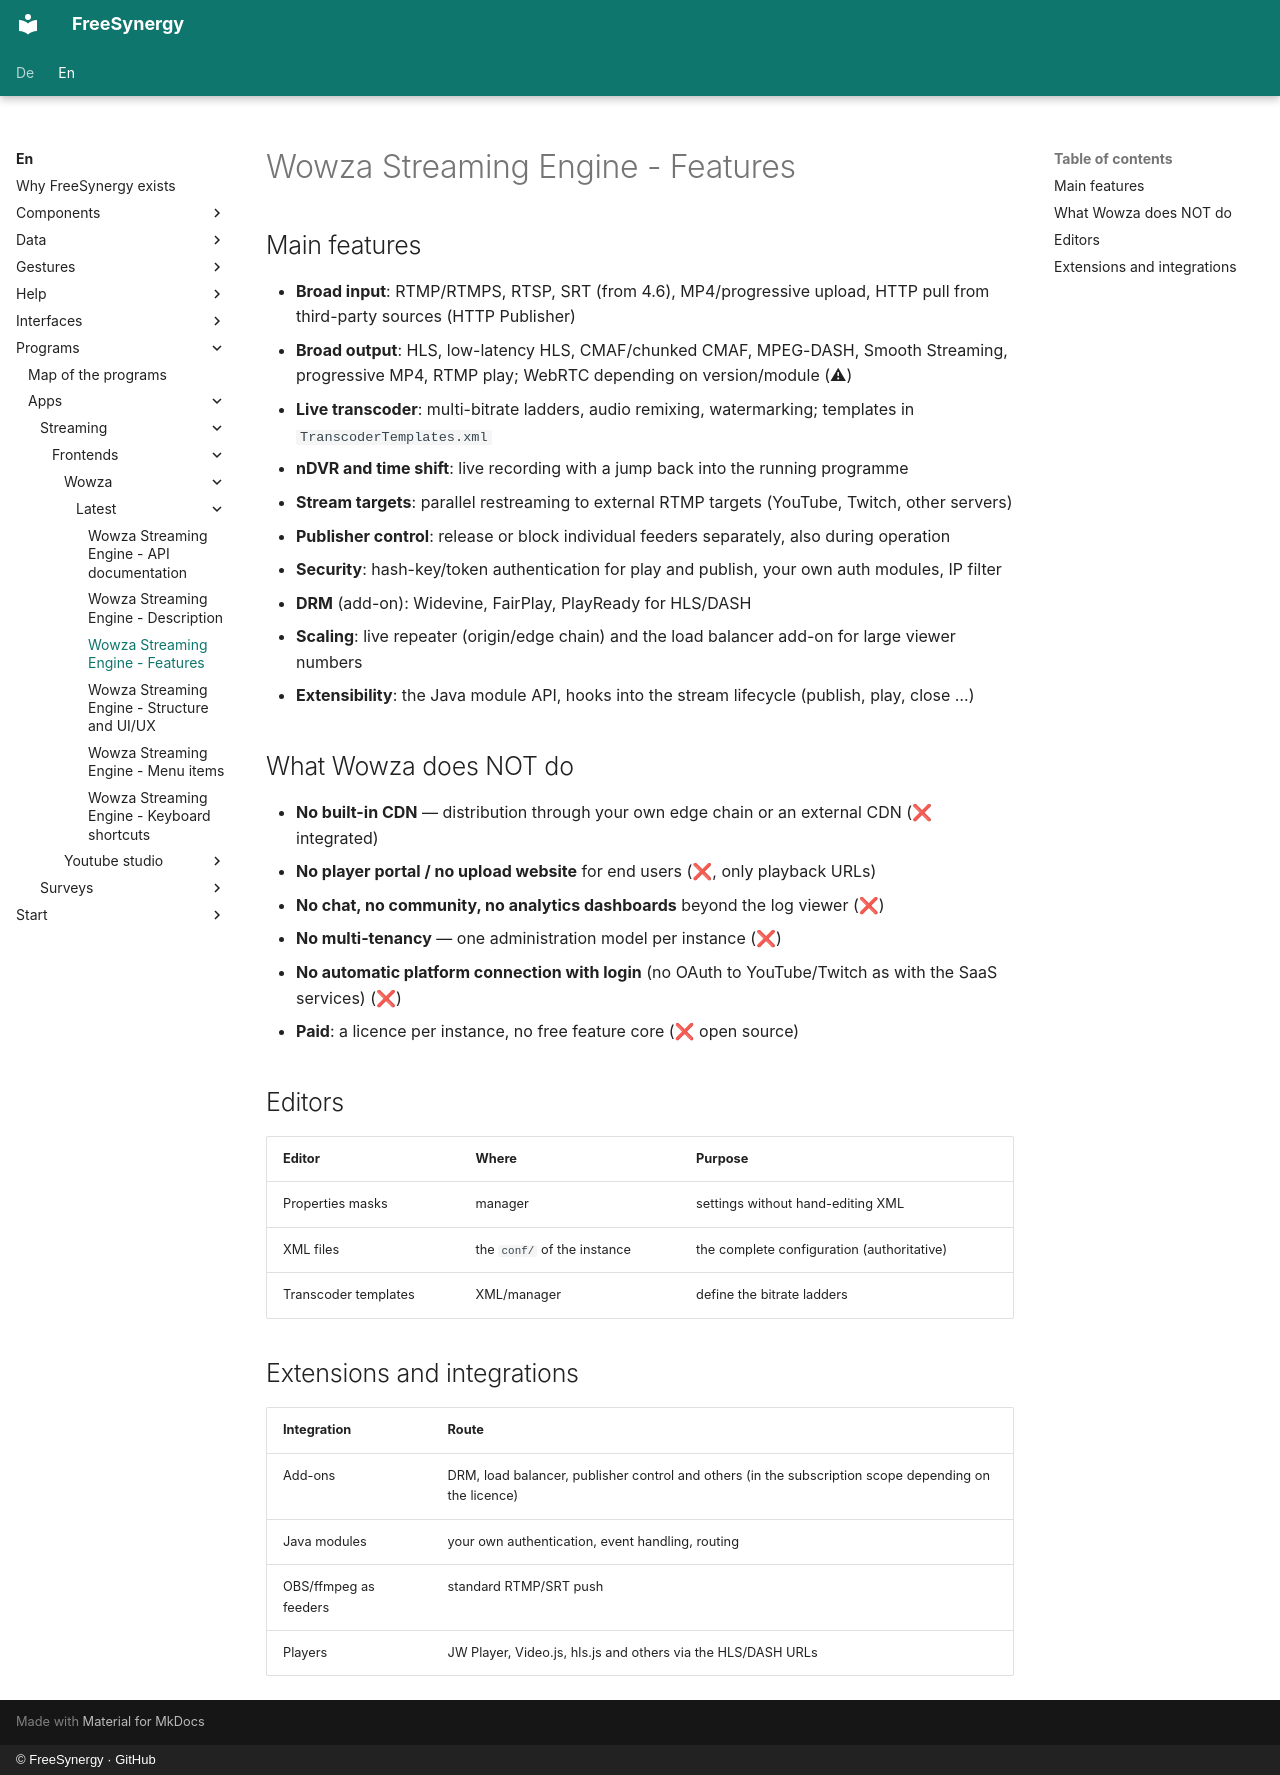

repository: FreeSynergy/fs-documentation · page: en/programs/apps/streaming/frontends/wowza/latest/features/index.html · generator: mkdocs · copyright: © FreeSynergy · GitHub

# Wowza Streaming Engine - Features

## Main features

- **Broad input**: RTMP/RTMPS, RTSP, SRT (from 4.6), MP4/progressive upload, HTTP pull from third-party sources (HTTP Publisher)
- **Broad output**: HLS, low-latency HLS, CMAF/chunked CMAF, MPEG-DASH, Smooth Streaming, progressive MP4, RTMP play; WebRTC depending on version/module (⚠)
- **Live transcoder**: multi-bitrate ladders, audio remixing, watermarking; templates in `TranscoderTemplates.xml`
- **nDVR and time shift**: live recording with a jump back into the running programme
- **Stream targets**: parallel restreaming to external RTMP targets (YouTube, Twitch, other servers)
- **Publisher control**: release or block individual feeders separately, also during operation
- **Security**: hash-key/token authentication for play and publish, your own auth modules, IP filter
- **DRM** (add-on): Widevine, FairPlay, PlayReady for HLS/DASH
- **Scaling**: live repeater (origin/edge chain) and the load balancer add-on for large viewer numbers
- **Extensibility**: the Java module API, hooks into the stream lifecycle (publish, play, close …)

## What Wowza does NOT do

- **No built-in CDN** — distribution through your own edge chain or an external CDN (❌ integrated)
- **No player portal / no upload website** for end users (❌, only playback URLs)
- **No chat, no community, no analytics dashboards** beyond the log viewer (❌)
- **No multi-tenancy** — one administration model per instance (❌)
- **No automatic platform connection with login** (no OAuth to YouTube/Twitch as with the SaaS services) (❌)
- **Paid**: a licence per instance, no free feature core (❌ open source)

## Editors

| Editor | Where | Purpose |
|--------|-------|---------|
| Properties masks | manager | settings without hand-editing XML |
| XML files | the `conf/` of the instance | the complete configuration (authoritative) |
| Transcoder templates | XML/manager | define the bitrate ladders |

## Extensions and integrations

| Integration | Route |
|-------------|-------|
| Add-ons | DRM, load balancer, publisher control and others (in the subscription scope depending on the licence) |
| Java modules | your own authentication, event handling, routing |
| OBS/ffmpeg as feeders | standard RTMP/SRT push |
| Players | JW Player, Video.js, hls.js and others via the HLS/DASH URLs |
